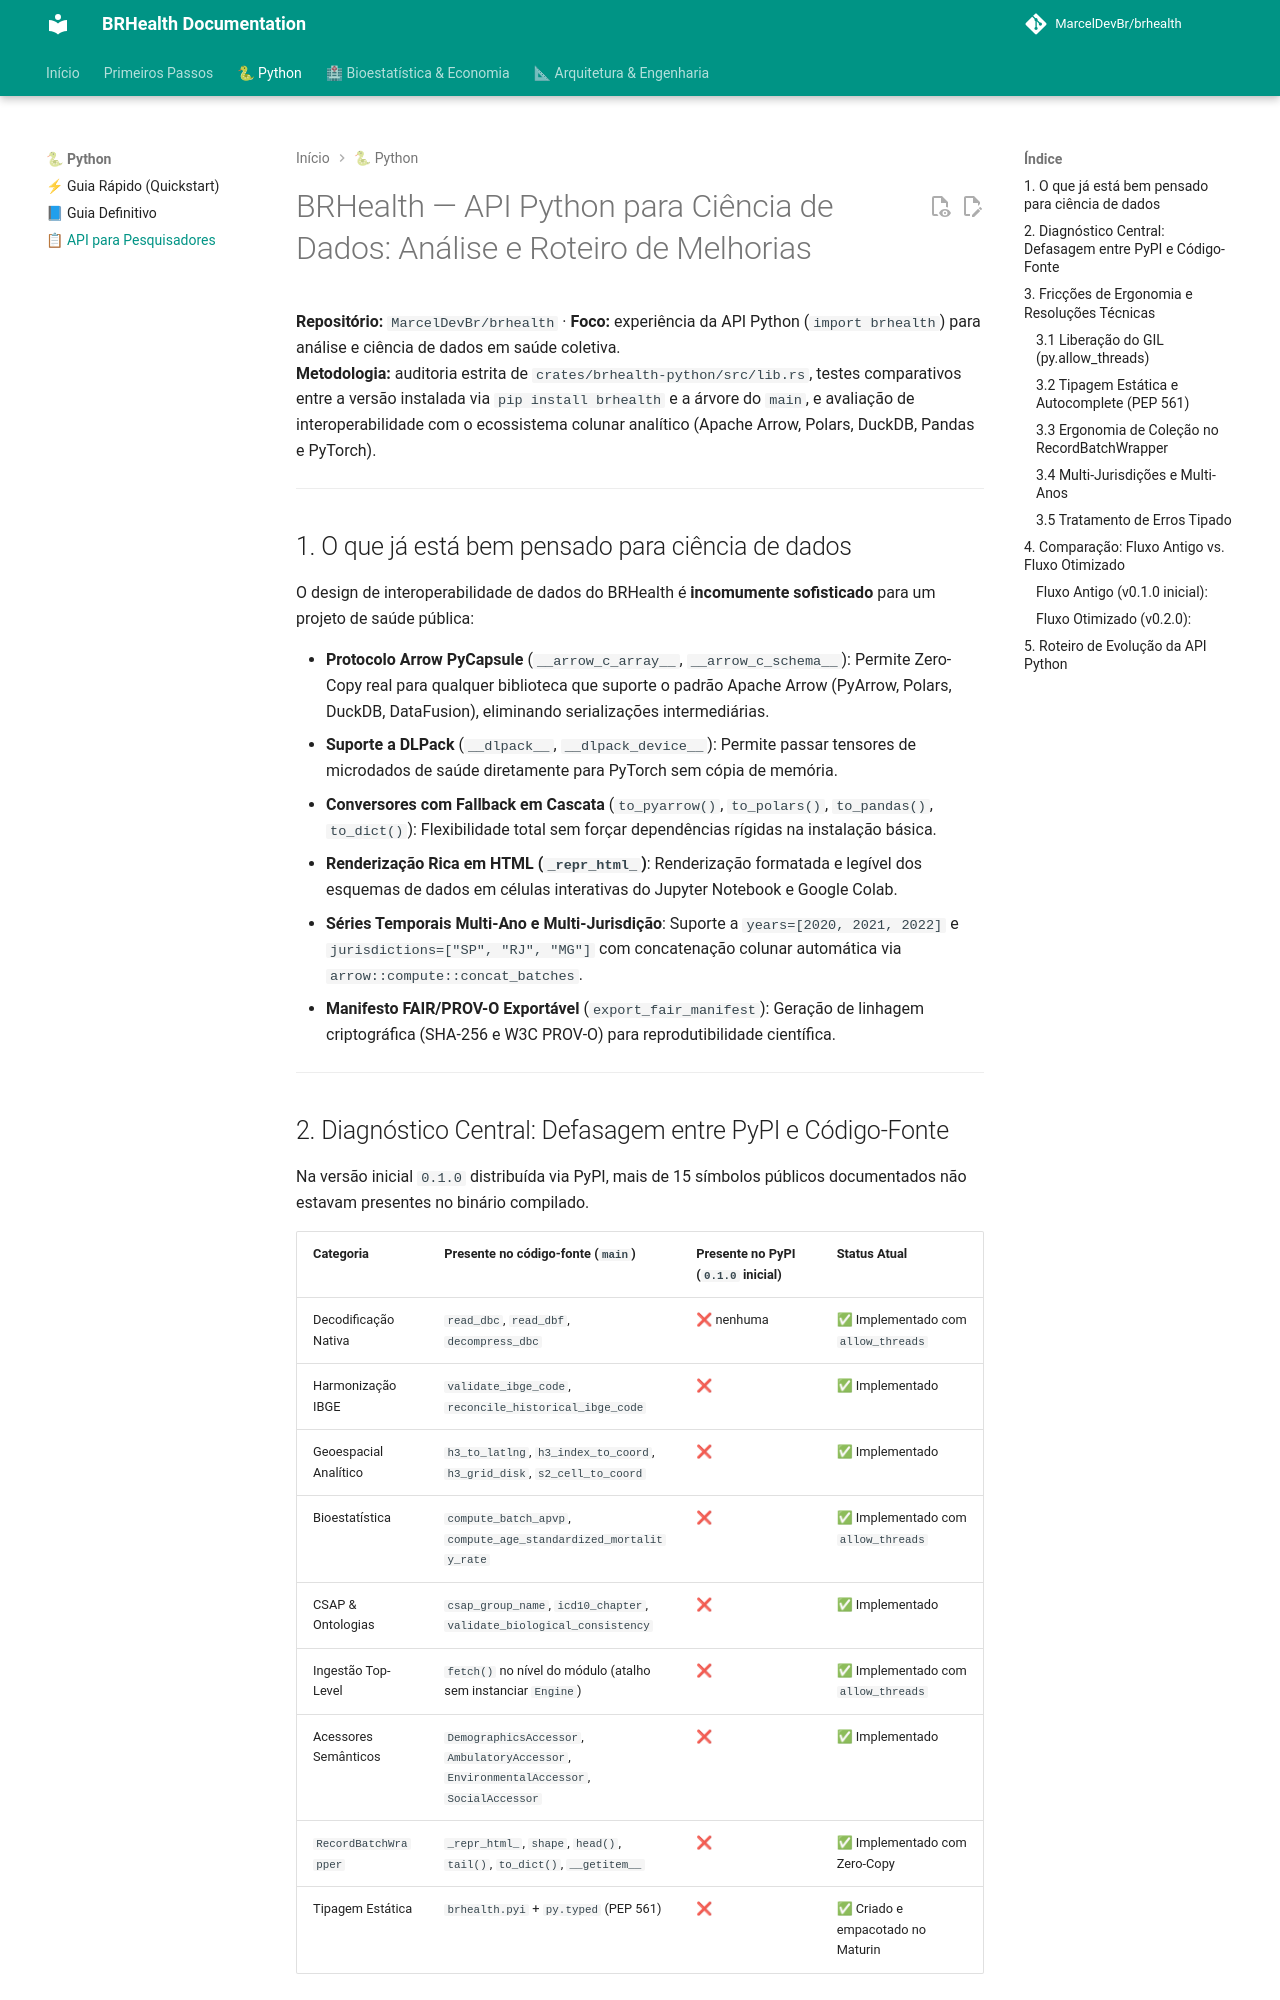

repository: MarcelDevBr/brhealth · page: BRHealth_API_Python_Ciencia_de_Dados/index.html · generator: mkdocs

# BRHealth — API Python para Ciência de Dados: Análise e Roteiro de Melhorias

**Repositório:** `MarcelDevBr/brhealth` · **Foco:** experiência da API Python (`import brhealth`) para análise e ciência de dados em saúde coletiva.  
**Metodologia:** auditoria estrita de `crates/brhealth-python/src/lib.rs`, testes comparativos entre a versão instalada via `pip install brhealth` e a árvore do `main`, e avaliação de interoperabilidade com o ecossistema colunar analítico (Apache Arrow, Polars, DuckDB, Pandas e PyTorch).

---

## 1. O que já está bem pensado para ciência de dados

O design de interoperabilidade de dados do BRHealth é **incomumente sofisticado** para um projeto de saúde pública:

- **Protocolo Arrow PyCapsule** (`__arrow_c_array__`, `__arrow_c_schema__`): Permite Zero-Copy real para qualquer biblioteca que suporte o padrão Apache Arrow (PyArrow, Polars, DuckDB, DataFusion), eliminando serializações intermediárias.
- **Suporte a DLPack** (`__dlpack__`, `__dlpack_device__`): Permite passar tensores de microdados de saúde diretamente para PyTorch sem cópia de memória.
- **Conversores com Fallback em Cascata** (`to_pyarrow()`, `to_polars()`, `to_pandas()`, `to_dict()`): Flexibilidade total sem forçar dependências rígidas na instalação básica.
- **Renderização Rica em HTML (`_repr_html_`)**: Renderização formatada e legível dos esquemas de dados em células interativas do Jupyter Notebook e Google Colab.
- **Séries Temporais Multi-Ano e Multi-Jurisdição**: Suporte a `years=[2020, 2021, 2022]` e `jurisdictions=["SP", "RJ", "MG"]` com concatenação colunar automática via `arrow::compute::concat_batches`.
- **Manifesto FAIR/PROV-O Exportável** (`export_fair_manifest`): Geração de linhagem criptográfica (SHA-256 e W3C PROV-O) para reprodutibilidade científica.

---
